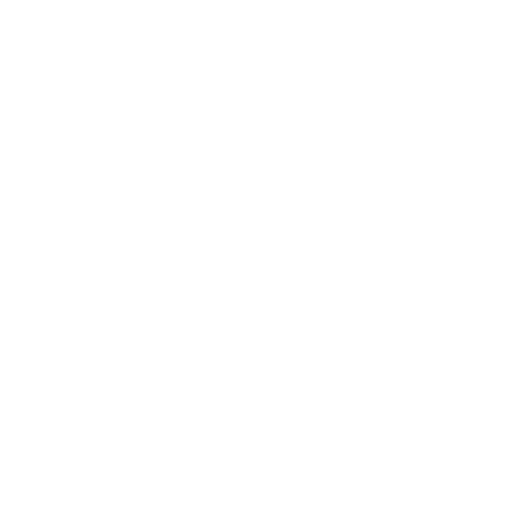
t = 0.00 s
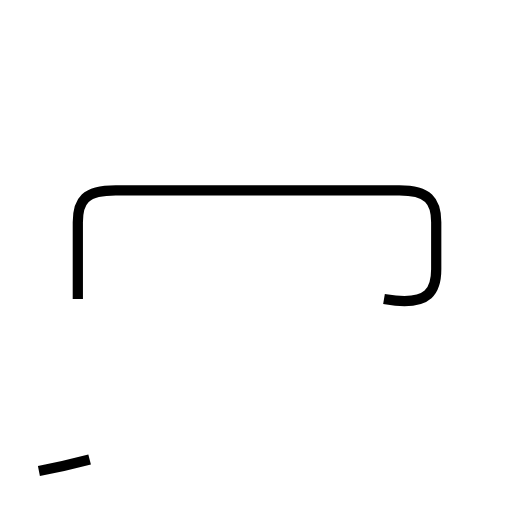
t = 1.90 s
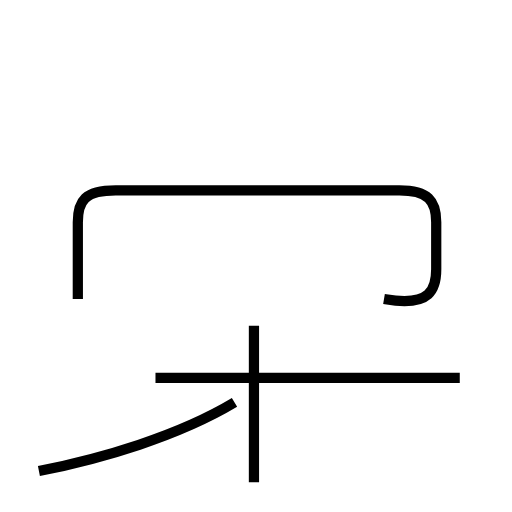
t = 3.70 s
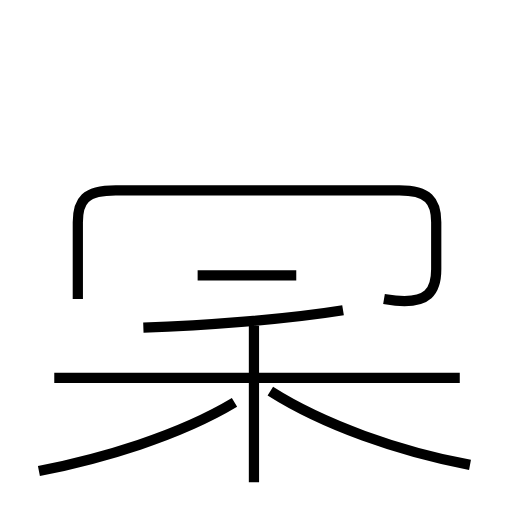
t = 5.50 s
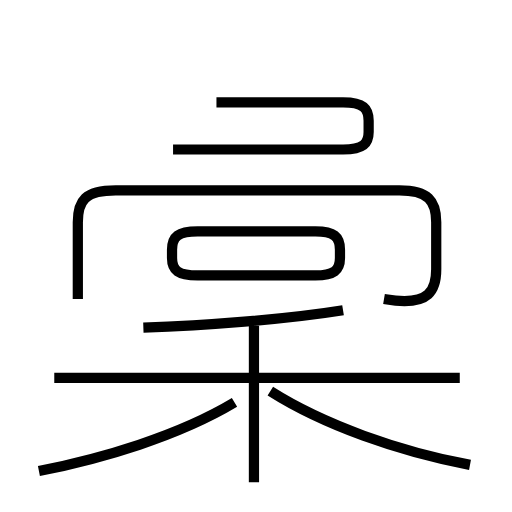
t = 7.49 s
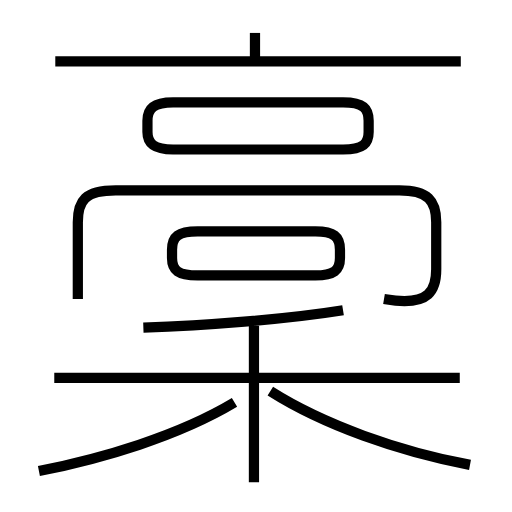
t = 9.13 s

The animated SVG that drew these frames (rendered in a browser with its animation timeline set to each time). Animation: 10 SMIL elements (animate=10); one cycle of 9.13 s.

<?xml version='1.0' encoding='utf-8'?>
<svg viewBox="0.0 -6.0 50.0 50.0" version="1.1" xmlns="http://www.w3.org/2000/svg"><rect x="-1000" y="-1000" width="2000" height="2000" stroke="white" fill="white" /><g style="fill:none;stroke:#000000;stroke-width:1"><path d="M 37.5 -14.8 C 38.1 -14.7 38.6 -14.6 39.5 -14.6 C 41.5 -14.6 42.6 -15.3 42.6 -17.7 L 42.6 -22.3 C 42.6 -24.4 41.8 -25.4 39.0 -25.4 L 11.3 -25.4 C 8.3 -25.4 7.6 -24.4 7.6 -22.3 L 7.6 -14.8 " transform="translate(0.0 38.0)" stroke-dasharray="58.1169844492385" stroke-dashoffset="58.1169844492385"><animate attributeName="stroke-dashoffset" from="58.1169844492385" to="0" dur="1.7435095334771549s" begin="0s; anim_end.end" fill="freeze" id="anim0" /></path><path d="M 3.8 2.0 C 9.9 0.8 17.4 -1.4 22.9 -4.7 " transform="translate(0.0 38.0)" stroke-dasharray="20.33337068850134" stroke-dashoffset="20.33337068850134"><animate attributeName="stroke-dashoffset" from="20.33337068850134" to="0" dur="0.6100011206550402s" begin="anim0.end" fill="freeze" id="anim1" /></path><path d="M 24.8 3.1 L 24.8 -12.2 " transform="translate(0.0 38.0)" stroke-dasharray="15.299999999999999" stroke-dashoffset="15.299999999999999"><animate attributeName="stroke-dashoffset" from="15.299999999999999" to="0" dur="0.45899999999999996s" begin="anim1.end" fill="freeze" id="anim2" /></path><path d="M 44.9 -7.1 L 5.3 -7.1 " transform="translate(0.0 38.0)" stroke-dasharray="39.6" stroke-dashoffset="39.6"><animate attributeName="stroke-dashoffset" from="39.6" to="0" dur="1.188s" begin="anim2.end" fill="freeze" id="anim3" /></path><path d="M 14.0 -12.0 C 19.9 -12.2 27.9 -12.8 33.5 -13.7 " transform="translate(0.0 38.0)" stroke-dasharray="19.584626127029466" stroke-dashoffset="19.584626127029466"><animate attributeName="stroke-dashoffset" from="19.584626127029466" to="0" dur="0.587538783810884s" begin="anim3.end" fill="freeze" id="anim4" /></path><path d="M 45.9 1.4 C 39.0 0.1 31.6 -2.5 26.4 -5.8 " transform="translate(0.0 38.0)" stroke-dasharray="20.899639690762495" stroke-dashoffset="20.899639690762495"><animate attributeName="stroke-dashoffset" from="20.899639690762495" to="0" dur="0.6269891907228748s" begin="anim4.end" fill="freeze" id="anim5" /></path><path d="M 19.3 -17.1 L 30.8 -17.1 C 32.6 -17.1 33.2 -17.6 33.2 -18.8 L 33.2 -19.6 C 33.2 -20.9 32.6 -21.4 30.8 -21.4 L 19.3 -21.4 C 17.4 -21.4 16.8 -20.9 16.8 -19.6 L 16.8 -18.8 C 16.8 -17.6 17.4 -17.1 19.3 -17.1 Z " transform="translate(0.0 38.0)" stroke-dasharray="38.582544894524936" stroke-dashoffset="38.582544894524936"><animate attributeName="stroke-dashoffset" from="38.582544894524936" to="0" dur="1.157476346835748s" begin="anim5.end" fill="freeze" id="anim6" /></path><path d="M 16.9 -29.4 L 33.5 -29.4 C 35.5 -29.4 36.0 -30.0 36.0 -31.1 L 36.0 -32.2 C 36.0 -33.4 35.5 -34.0 33.5 -34.0 L 16.9 -34.0 C 15.0 -34.0 14.4 -33.4 14.4 -32.2 L 14.4 -31.1 C 14.4 -30.0 15.0 -29.4 16.9 -29.4 Z " transform="translate(0.0 38.0)" stroke-dasharray="49.498311833275665" stroke-dashoffset="49.498311833275665"><animate attributeName="stroke-dashoffset" from="49.498311833275665" to="0" dur="1.48494935499827s" begin="anim6.end" fill="freeze" id="anim7" /></path><path d="M 45.0 -38.0 L 5.4 -38.0 " transform="translate(0.0 38.0)" stroke-dasharray="39.6" stroke-dashoffset="39.6"><animate attributeName="stroke-dashoffset" from="39.6" to="0" dur="1.188s" begin="anim7.end" fill="freeze" id="anim8" /></path><path d="M 24.9 -38.0 L 24.9 -40.8" transform="translate(0.0 38.0)" stroke-dasharray="2.799999999999997" stroke-dashoffset="2.799999999999997"><animate attributeName="stroke-dashoffset" from="2.799999999999997" to="0" dur="0.08399999999999991s" begin="anim8.end" fill="freeze" id="anim_end" /></path></g></svg>
